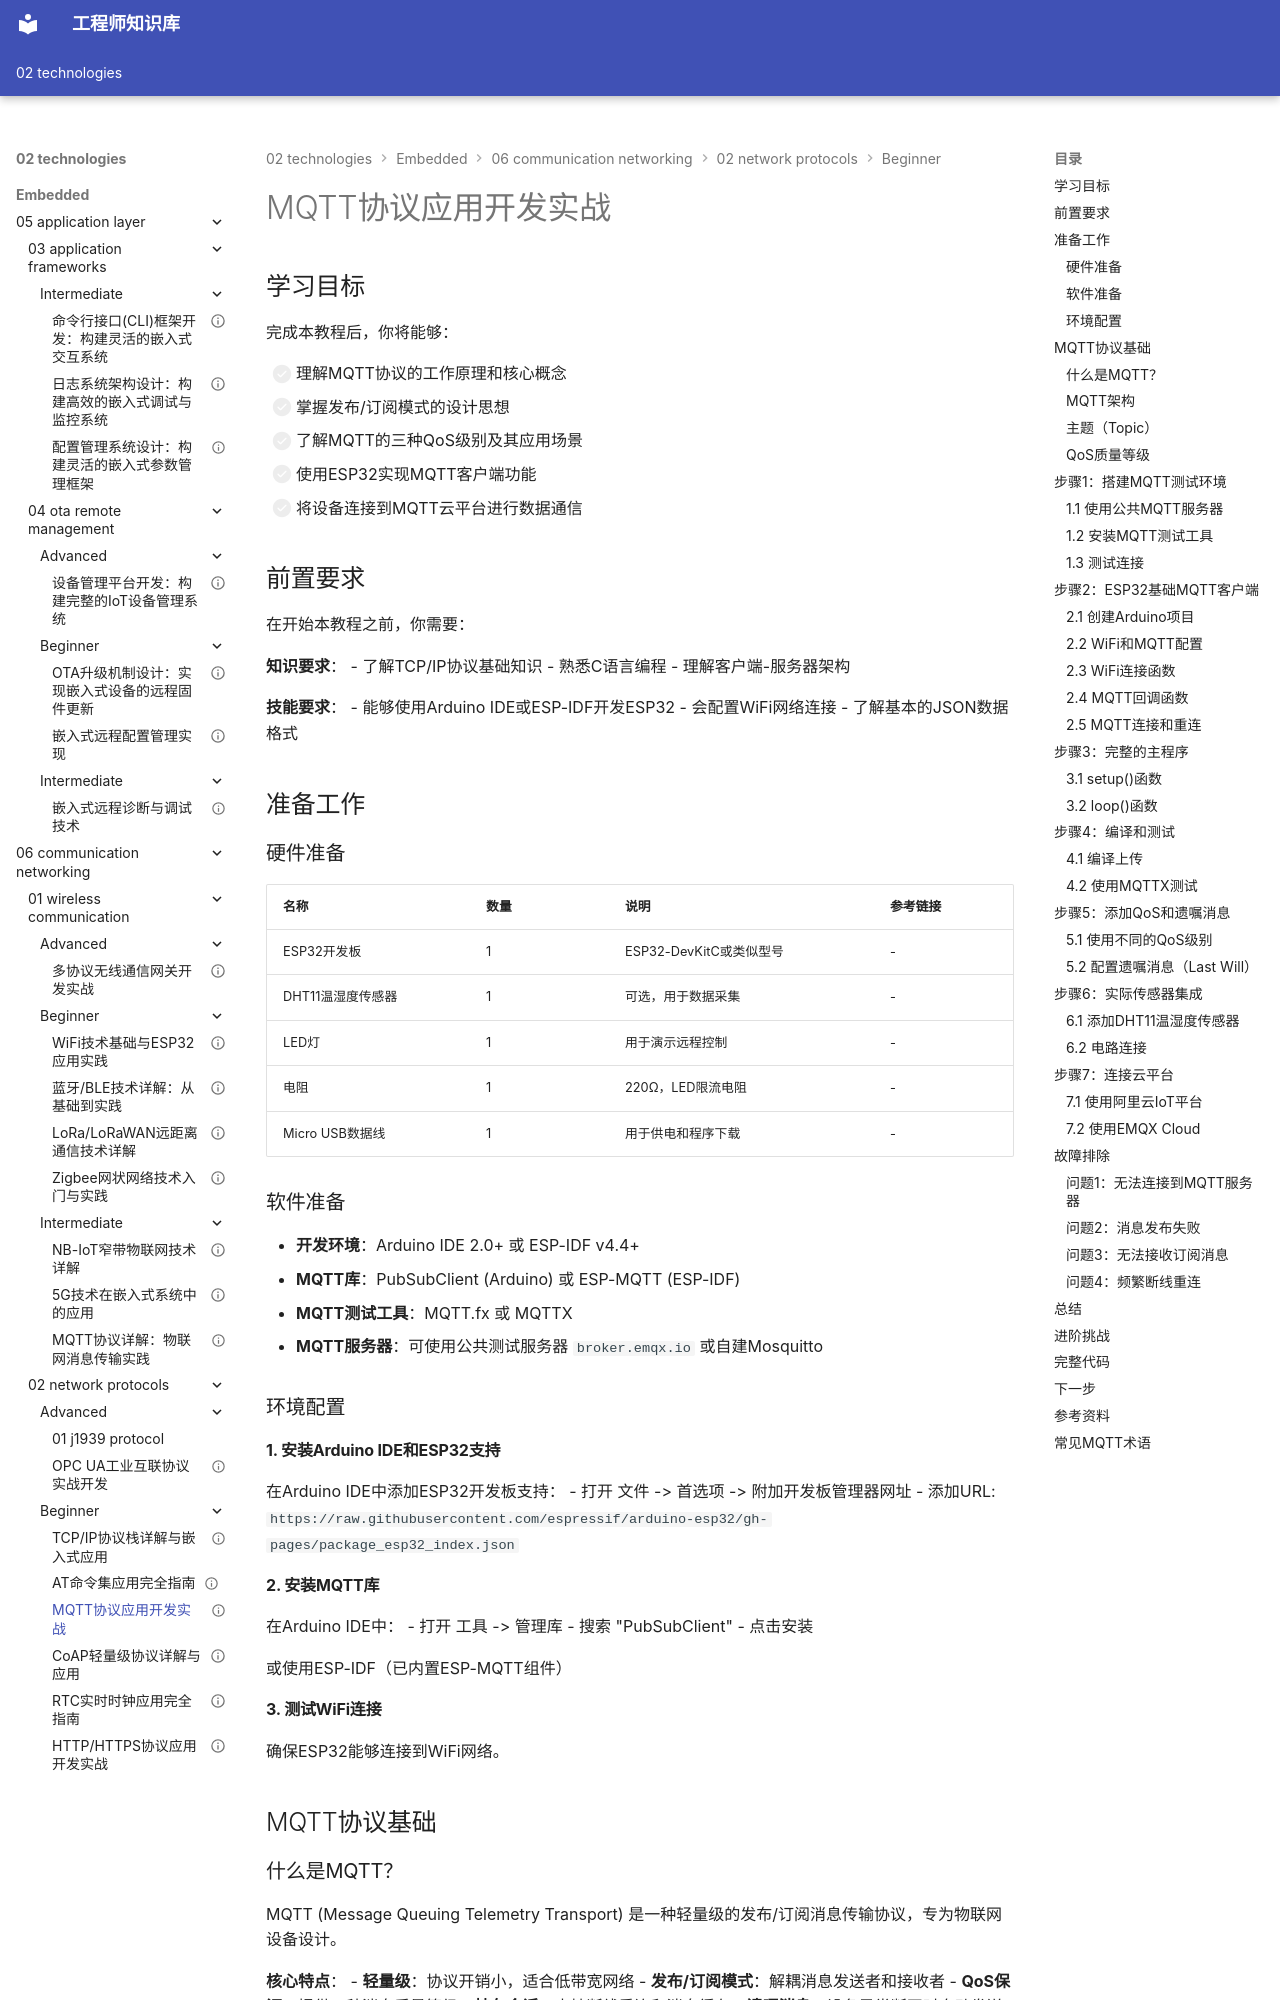

repository: Vuiora/knowledge-os · page: 02-technologies/embedded/06-communication-networking/02-network-protocols/beginner/02-mqtt-protocol/index.html · generator: mkdocs

---
title: "MQTT协议应用开发实战"
description: "深入学习MQTT协议原理、发布订阅模式、QoS级别，并通过ESP32实现MQTT客户端开发和云端对接，掌握物联网通信的核心技术"
slug: "mqtt-protocol-application-development"

# 分类信息
domain: "通信与网络"
module: "物联网协议"
content_type: "tutorial"
skill_level: "beginner"

# 标签和关联
tags:
  - MQTT
  - 物联网协议
  - 消息队列
  - ESP32
  - 发布订阅
prerequisites:
  - "01-tcpip-stack"
related_contents: []

# 学习信息
estimated_time: 75
difficulty_score: 2

# 作者和版本
author: "嵌入式知识平台"
author_id: ""
created_at: "2026-03-08"
updated_at: "2026-03-08"
version: "1.0"

# 语言和本地化
language: "zh-CN"
translations: []

# 状态和可见性
status: "draft"
is_featured: false
is_premium: false

# SEO和元数据
keywords:
  - MQTT协议
  - 物联网通信
  - 发布订阅模式
  - QoS质量等级
  - ESP32开发
cover_image: ""
---

# MQTT协议应用开发实战

## 学习目标

完成本教程后，你将能够：

- [ ] 理解MQTT协议的工作原理和核心概念
- [ ] 掌握发布/订阅模式的设计思想
- [ ] 了解MQTT的三种QoS级别及其应用场景
- [ ] 使用ESP32实现MQTT客户端功能
- [ ] 将设备连接到MQTT云平台进行数据通信

## 前置要求

在开始本教程之前，你需要：

**知识要求**：
- 了解TCP/IP协议基础知识
- 熟悉C语言编程
- 理解客户端-服务器架构

**技能要求**：
- 能够使用Arduino IDE或ESP-IDF开发ESP32
- 会配置WiFi网络连接
- 了解基本的JSON数据格式

## 准备工作

### 硬件准备

| 名称 | 数量 | 说明 | 参考链接 |
|------|------|------|----------|
| ESP32开发板 | 1 | ESP32-DevKitC或类似型号 | - |
| DHT11温湿度传感器 | 1 | 可选，用于数据采集 | - |
| LED灯 | 1 | 用于演示远程控制 | - |
| 电阻 | 1 | 220Ω，LED限流电阻 | - |
| Micro USB数据线 | 1 | 用于供电和程序下载 | - |

### 软件准备

- **开发环境**：Arduino IDE 2.0+ 或 ESP-IDF v4.4+
- **MQTT库**：PubSubClient (Arduino) 或 ESP-MQTT (ESP-IDF)
- **MQTT测试工具**：MQTT.fx 或 MQTTX
- **MQTT服务器**：可使用公共测试服务器 `broker.emqx.io` 或自建Mosquitto

### 环境配置

#### 1. 安装Arduino IDE和ESP32支持

在Arduino IDE中添加ESP32开发板支持：
- 打开 文件 -> 首选项 -> 附加开发板管理器网址
- 添加URL: `https://raw.githubusercontent.com/espressif/arduino-esp32/gh-pages/package_esp32_index.json`

#### 2. 安装MQTT库

在Arduino IDE中：
- 打开 工具 -> 管理库
- 搜索 "PubSubClient"
- 点击安装

或使用ESP-IDF（已内置ESP-MQTT组件）

#### 3. 测试WiFi连接

确保ESP32能够连接到WiFi网络。

## MQTT协议基础
